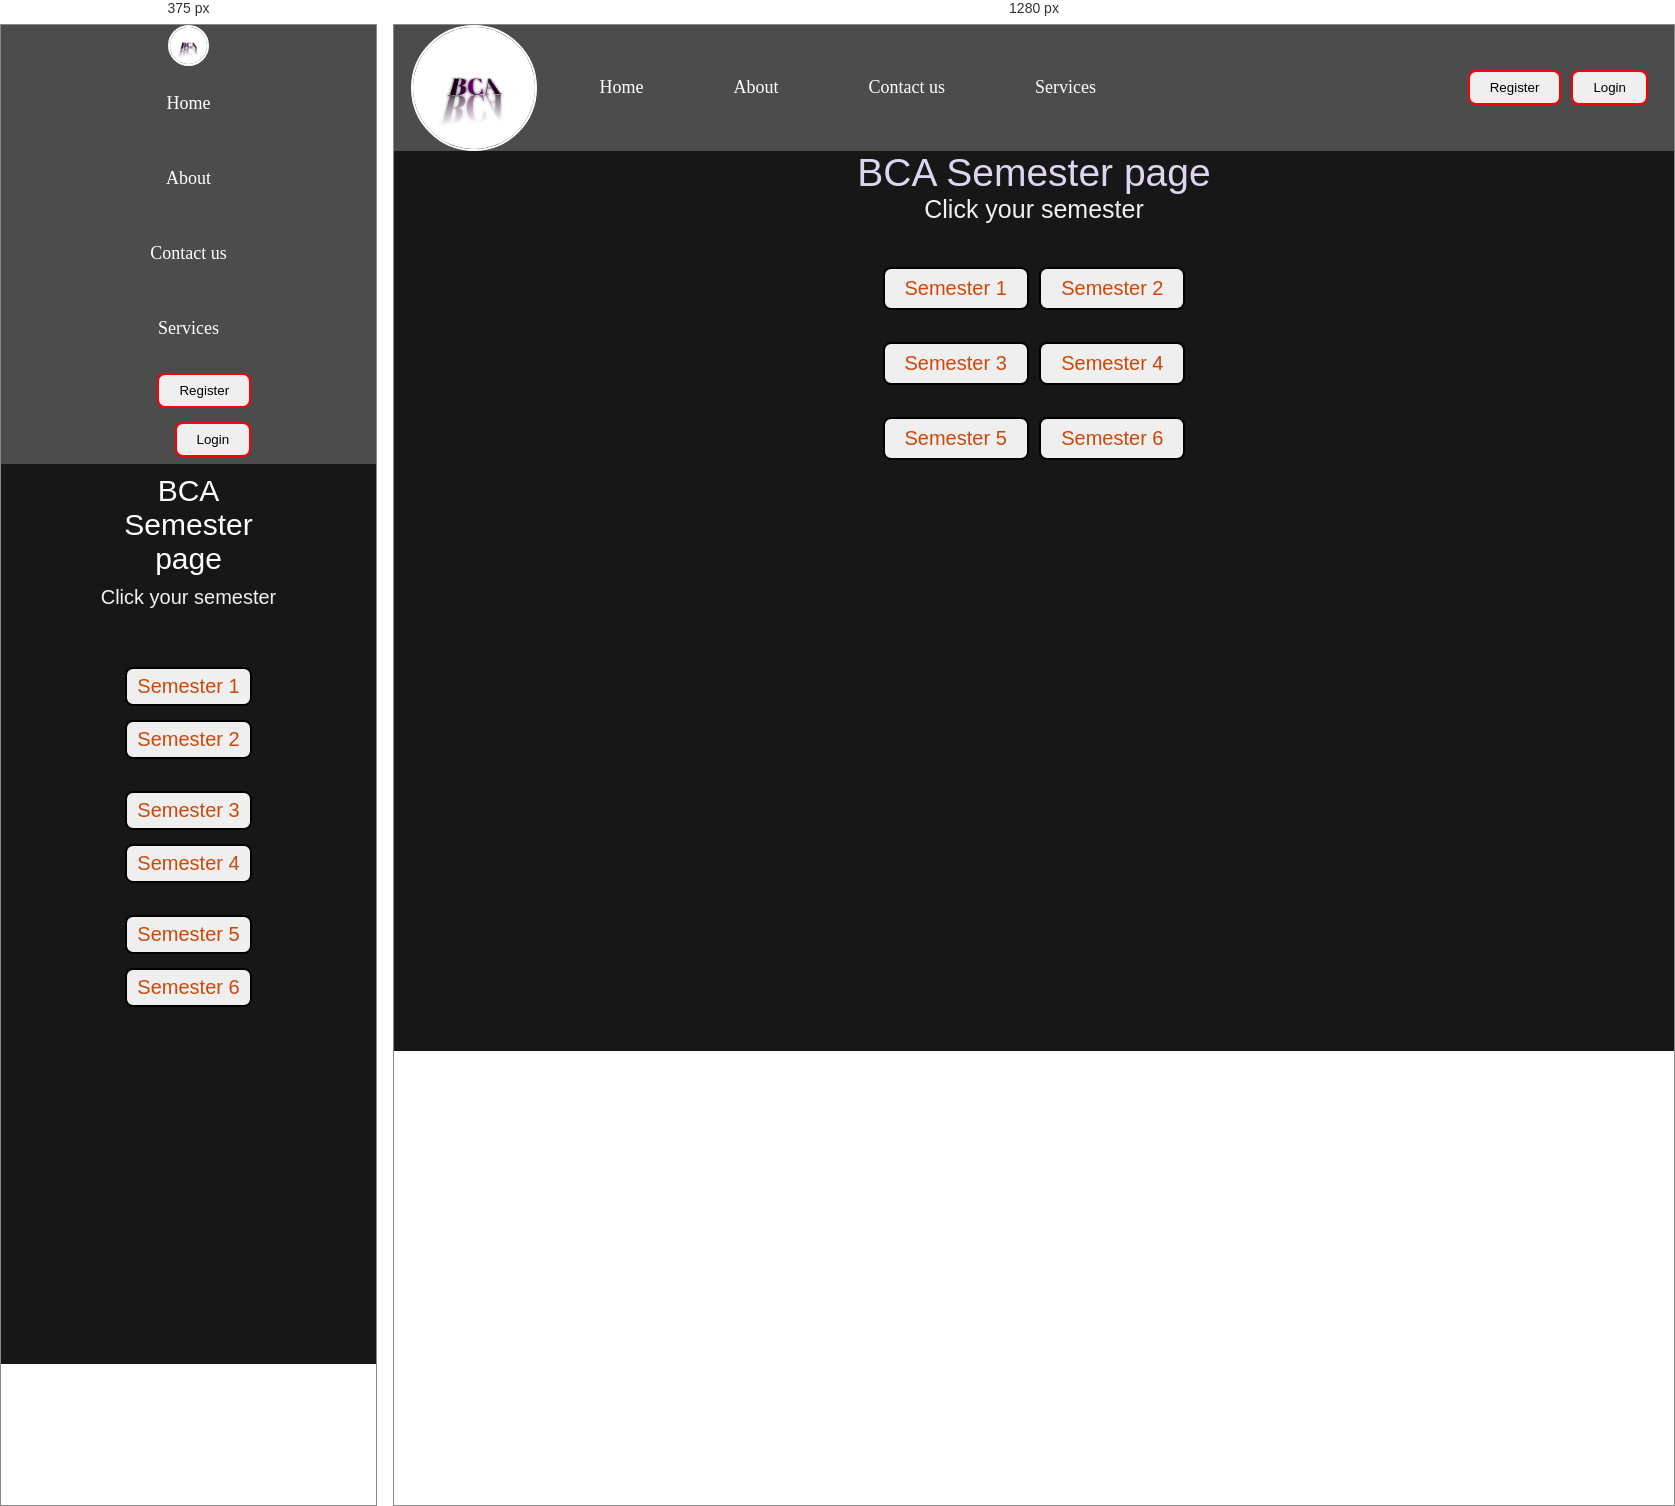
Rendered at 375 px and 1280 px, left to right.

<!-- file: semindex.html -->
<!DOCTYPE html>
<html lang="en">

<head>
    <meta charset="UTF-8">
    <meta name="viewport" content="width=device-width, initial-scale=1.0">
    <title>BCAstudents</title>
    <link rel="stylesheet" href="../CSS/style.css">
    <link rel="icon" href="../Img/log.png">
    <link rel="stylesheet" href="./semindex.css">
</head>

<body>
    <nav class="navbar background">
        <ul class="nav-list">
            <div class="logo"><img src="../Img/navlogo.jpg" alt="logo is not showing"></div>
            <li><a href="../index.html">Home</li>
            <li><a href="../link/about.html">About</a></li>
            <li><a href="../link/contact.html">Contact us</a></li>
            <li><a href="../link/services.html">Services</a></li>
        </ul>
        <div class="rightnav">
            <a href="../link/Register.html"><button class="btn btn-sm">Register</button></a>
            <a href="../link/Login.html"><button class="btn btn-sm">Login</button></a>
        </div>
    </nav>
    <section class=" firstsection">
        <div class="box-main">
            <div class="firsthalf">
                <p class="text-big">BCA Semester page</p>
                <p class="sempages">Click your semester</p>
                </br></br>
                <div class="buttons">
                    <a href="../semester/sem1.html"><button class="semedi">Semester 1</button></a>
                    <a href="../semester/sem2.html"><button class="semedi">Semester 2</button></a>
                    </br></br>
                    <a href="../semester/sem3.html"><button class="semedi">Semester 3</button></a>
                    <a href="../semester/sem4.html"><button class="semedi">Semester 4</button></a>
                    </br></br>
                    <a href="../semester/sem5.html"><button class="semedi">Semester 5</button></a>
                    <a href="../semester/sem6.html"><button class="semedi">Semester 6</button></a>
                </div>
            </div>

        </div>
    </section>
</body>

</html>

/* @media block from style.css */
@media only screen and (max-width: 1083px) {
    .nav-list{
        flex-direction: column;
        
    }
    .navbar{
        flex-direction: column;

    }
    
    
}

/* @media block from semindex.css */
@media only screen and (max-width: 1083px) {

    .buttons {
        text-align: center;
        padding: 15px;
    }
    .text-big {
        font-size: 30px;
        color: white;
        text-align: center;
        margin: 10px;
    }
    .sempages{
        color: rgb(241, 241, 241);
        text-align: center;
        font-size: 20px;
    }
    .semedi{
        padding: 6px 10px;
        margin: 7px 3px;
        border: 2px solid rgb(0, 2, 0);
        border-radius: 8px;
        font-size: 20px;
        color: rgb(206, 72, 10);
        cursor: pointer;
        }
        .orga{
            color: rgb(241, 241, 241);
            text-align: center;
            font-size: 20px;
            margin: 2px;
        }
    }